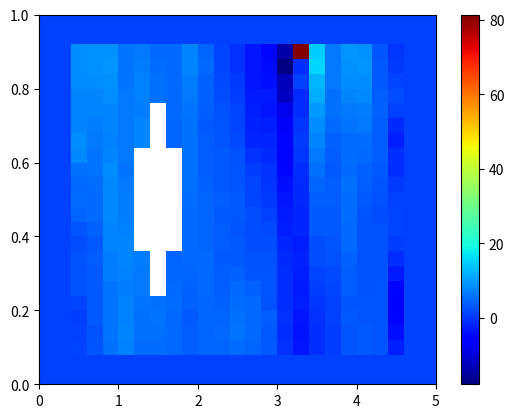

Python code for this plot:
import numpy as np
import matplotlib.pyplot as plt


def Boundary(Nx, Ny, P, ux, uy, uxleft, pright):
    for i in range(Ny):
        ux[i][0] = uxleft
        ux[i][1] = uxleft
        uy[i][0] = 0
        uy[i][1] = 0
        P[i][-1] = pright
        P[i][-2] = pright
        ux[i][-1] = uxleft # 0
        ux[i][-2] = uxleft # 0
        uy[i][-1] = 0
        uy[i][-2] = 0
    for j in range(Nx):
        ux[0][j] = uxleft # 0
        ux[1][j] = uxleft # 0
        uy[0][j] = 0
        uy[1][j] = 0
        ux[-1][j] = uxleft # 0
        ux[-2][j] = uxleft # 0
        uy[-1][j] = 0
        uy[-2][j] = 0


def SIMPLE():
    xstart = 0
    xend = 5
    ystart = 0
    yend = 1
    Nx = 25
    Ny = 25
    dx = (xend - xstart) / Nx
    dy = (yend - ystart) / Ny

    rho0 = 1
    rhoshar = 1
    nu = 0.01
    u0 = 0
    P0 = 0
    uxleft = 1
    uyleft = 0
    pright = 0
    prec = 1e-5
    tau = 0.001

    x = np.array([xstart + i * dx for i in range(Nx + 1)])
    y = np.array([ystart + i * dy for i in range(Ny + 1)])
    X, Y = np.meshgrid(x, y)
    grid = [[(X[i][j], Y[i][j]) for i in range(Nx + 1)] for j in range(Ny + 1)]
    grid_centers = [
        [((grid[j + 1][i + 1][0] + grid[j][i][0]) / 2, (grid[j + 1][i + 1][1] + grid[j][i][1]) / 2) for j in range(Ny)]
        for i in range(Nx)]

    P = [[P0 for _ in range(Nx)] for _ in range(Ny)];
    ux = [[u0 for _ in range(Nx)] for _ in range(Ny)];
    uy = [[u0 for _ in range(Nx)] for _ in range(Ny)]
    Boundary(Nx, Ny, P, ux, uy, uxleft, pright)

    for t in range(1):
        iter = 0
        flag = True
        while (flag and iter < 100):
            dux = [[0 for _ in range(Nx)] for _ in range(Ny)];
            duy = [[0 for _ in range(Nx)] for _ in range(Ny)];
            for i in range(1, Ny - 1):
                for j in range(1, Nx - 1):
                    dux[i][j] = ux[i][j] + tau * (
                                -ux[i][j] * (ux[i][j] - ux[i][j - 1]) / dx - uy[i][j] * (ux[i][j] - ux[i - 1][j]) / dy
                                + nu * (ux[i][j + 1] - 2 * ux[i][j] + ux[i][j - 1]) / dx / dx
                                + nu * (ux[i + 1][j] - 2 * ux[i][j] + ux[i - 1][j]) / dy / dy)
                    duy[i][j] = uy[i][j] + tau * (
                                -ux[i][j] * (uy[i][j] - uy[i][j - 1]) / dx - uy[i][j] * (uy[i][j] - uy[i - 1][j]) / dy
                                + nu * (uy[i][j + 1] - 2 * uy[i][j] + uy[i][j - 1]) / dx / dx
                                + nu * (uy[i + 1][j] - 2 * uy[i][j] + uy[i - 1][j]) / dy / dy)

            Boundary(Nx, Ny, P, dux, duy, uxleft, pright)

            coeffs_dp = [[0 for _ in range((Nx - 2) * (Ny - 2))] for _ in range((Nx - 2) * (Ny - 2))]
            res_dp = [0 for _ in range((Nx - 2) * (Ny - 2))]

            for i in range(Ny - 2):
                for j in range(Nx - 2):
                    ic = i + 1
                    jc = j + 1
                    # уравнение круга: (x - 1.5) ** 2 + (y - 0.5) ** 2 <= 0.5**2
                    if (grid_centers[ic][jc][0] - 1.5) ** 2 + (grid_centers[ic][jc][1] - 0.5) ** 2 <= 0.25 ** 2:
                        rho = rhoshar
                    else:
                        rho = rho0
                    if i == 0 and j == 0:
                        coeffs_dp[i * (Nx - 2) + j][i * (Nx - 2) + j + 1] = 1 / dx / dx
                        coeffs_dp[i * (Nx - 2) + j][(i + 1) * (Nx - 2) + j] = 1 / dy / dy
                        coeffs_dp[i * (Nx - 2) + j][i * (Nx - 2) + j] = -(1 / dx / dx + 1 / dy / dy)
                        res_dp[i * (Nx - 2) + j] = rho / tau * ((ux[ic][jc + 1] - ux[ic][jc - 1]) / 2 / dx)
                    elif i == Ny - 3 and j == Ny - 3:
                        coeffs_dp[i * (Nx - 2) + j][i * (Nx - 2) + j - 1] = 1 / dx / dx
                        coeffs_dp[i * (Nx - 2) + j][(i - 1) * (Nx - 2) + j] = 1 / dy / dy
                        coeffs_dp[i * (Nx - 2) + j][i * (Nx - 2) + j] = -(1 / dx / dx + 1 / dy / dy)
                        res_dp[i * (Ny - 2) + j] = rho / tau * ((ux[ic][jc + 1] - ux[ic][jc - 1]) / 2 / dx)
                    elif i == Ny - 3 and j == 0:
                        coeffs_dp[i * (Nx - 2) + j][i * (Nx - 2) + j + 1] = 1 / dx / dx
                        coeffs_dp[i * (Nx - 2) + j][(i - 1) * (Nx - 2) + j] = 1 / dy / dy
                        coeffs_dp[i * (Nx - 2) + j][i * (Nx - 2) + j] = -(1 / dx / dx + 1 / dy / dy)
                        res_dp[i * (Nx - 2) + j] = rho / tau * ((ux[ic][jc + 1] - ux[ic][jc - 1]) / 2 / dx)
                    elif i == 0 and j == Ny - 3:
                        coeffs_dp[i * (Nx - 2) + j][i * (Nx - 2) + j - 1] = 1 / dx / dx
                        coeffs_dp[i * (Nx - 2) + j][(i + 1) * (Nx - 2) + j] = 1 / dy / dy
                        coeffs_dp[i * (Nx - 2) + j][i * (Nx - 2) + j] = -(1 / dx / dx + 1 / dy / dy)
                        res_dp[i * (Nx - 2) + j] = 0
                    elif i == 0:
                        coeffs_dp[i * (Nx - 2) + j][i * (Nx - 2) + j + 1] = 1 / dx / dx
                        coeffs_dp[i * (Nx - 2) + j][i * (Nx - 2) + j - 1] = 1 / dx / dx
                        coeffs_dp[i * (Nx - 2) + j][(i + 1) * (Nx - 2) + j] = 1 / dy / dy
                        coeffs_dp[i * (Nx - 2) + j][i * (Nx - 2) + j] = -(2 / dx / dx + 1 / dy / dy)
                        res_dp[i * (Nx - 2) + j] = rho / tau * ((ux[ic][jc + 1] - ux[ic][jc - 1]) / 2 / dx)
                    elif j == 0:
                        coeffs_dp[i * (Nx - 2) + j][i * (Nx - 2) + j + 1] = 1 / dx / dx
                        coeffs_dp[i * (Nx - 2) + j][(i + 1) * (Nx - 2) + j] = 1 / dy / dy
                        coeffs_dp[i * (Nx - 2) + j][(i - 1) * (Nx - 2) + j] = 1 / dy / dy
                        coeffs_dp[i * (Nx - 2) + j][i * (Nx - 2) + j] = -(1 / dx / dx + 2 / dy / dy)
                        res_dp[i * (Nx - 2) + j] = rho / tau * ((ux[ic][jc + 1] - ux[ic][jc - 1]) / 2 / dx + (
                                    uy[ic + 1][jc] - uy[ic - 1][jc]) / 2 / dy)

                    elif i == Ny - 3:
                        coeffs_dp[i * (Nx - 2) + j][i * (Nx - 2) + j + 1] = 1 / dx / dx
                        coeffs_dp[i * (Nx - 2) + j][i * (Nx - 2) + j - 1] = 1 / dx / dx
                        coeffs_dp[i * (Nx - 2) + j][(i - 1) * (Nx - 2) + j] = 1 / dy / dy
                        coeffs_dp[i * (Nx - 2) + j][i * (Nx - 2) + j] = -(2 / dx / dx + 1 / dy / dy)
                        res_dp[i * (Nx - 2) + j] = rho / tau * ((ux[ic][jc + 1] - ux[ic][jc - 1]) / 2 / dx)
                    elif j == Nx - 3:
                        coeffs_dp[i * (Nx - 2) + j][i * (Nx - 2) + j - 1] = 1 / dx / dx
                        coeffs_dp[i * (Nx - 2) + j][(i + 1) * (Nx - 2) + j] = 1 / dy / dy
                        coeffs_dp[i * (Nx - 2) + j][(i - 1) * (Nx - 2) + j] = 1 / dy / dy
                        coeffs_dp[i * (Nx - 2) + j][i * (Nx - 2) + j] = -(1 / dx / dx + 2 / dy / dy)
                        res_dp[i * (Nx - 2) + j] = rho / tau * ((uy[ic + 1][jc] - uy[ic - 1][jc]) / 2 / dy)

                    elif (i != 0 and i != Ny - 3) and (j != 0 and j != Nx - 3):
                        coeffs_dp[i * (Nx - 2) + j][i * (Nx - 2) + j + 1] = 1 / dx / dx
                        coeffs_dp[i * (Nx - 2) + j][i * (Nx - 2) + j - 1] = 1 / dx / dx
                        coeffs_dp[i * (Nx - 2) + j][(i + 1) * (Nx - 2) + j] = 1 / dy / dy
                        coeffs_dp[i * (Nx - 2) + j][(i - 1) * (Nx - 2) + j] = 1 / dy / dy
                        coeffs_dp[i * (Nx - 2) + j][i * (Nx - 2) + j] = -2 * (1 / dx / dx + 1 / dy / dy)
                        res_dp[i * (Nx - 2) + j] = rho / tau * ((ux[ic][jc + 1] - ux[ic][jc - 1]) / 2 / dx + (uy[ic + 1][jc] - uy[ic - 1][jc]) / 2 / dy)

            tmp_dP = np.linalg.solve(coeffs_dp, res_dp)
            tmp_dP_matrix = [[0 for _ in range(Nx)] for _ in range(Ny)]
            for i in range(Ny - 2):
                for j in range(Nx - 2):
                    ic = i + 1
                    jc = j + 1
                    tmp_dP_matrix[ic][jc] = tmp_dP[i * (Ny - 2) + j]

            # for i in range(Ny):
            #    tmp_dP_matrix[i][0] = tmp_dP_matrix[i][1]
            #    tmp_dP_matrix[i][-1] = 0
            # здесь еще гр условия сверху и снизу, но давления нулевые, так что да

            new_P = [[0 for _ in range(Nx)] for _ in range(Ny)];
            new_ux = [[0 for _ in range(Nx)] for _ in range(Ny)];
            new_uy = [[0 for _ in range(Nx)] for _ in range(Ny)]
            for i in range(1, Ny - 1):
                for j in range(1, Nx - 1):
                    new_P[i][j] = P[i][j] + tmp_dP_matrix[i][j]
                    # уравнение круга: (x - 1.5) ** 2 + (y - 0.5) ** 2 <= 0.5**2
                    if (grid_centers[i][j][0] - 1.5) ** 2 + (grid_centers[i][j][1] - 0.5) ** 2 <= 0.25 ** 2:
                        rho = rhoshar
                    else:
                        rho = rho0

                    new_ux[i][j] = dux[i][j] - tau / rho / 2 / dx * (tmp_dP_matrix[i][j + 1] - tmp_dP_matrix[i][j - 1])
                    new_uy[i][j] = duy[i][j] - tau / rho / 2 / dy * (tmp_dP_matrix[i + 1][j] - tmp_dP_matrix[i - 1][j])

            Boundary(Nx, Ny, new_P, new_ux, new_uy, uxleft, pright)

            for i in range(1, Ny - 1):
                for j in range(1, Nx - 1):
                    P[i][j] = new_P[i][j]
                    ux[i][j] = new_ux[i][j]
                    uy[i][j] = new_uy[i][j]
            iter += 1
            R = [[abs(ux[i][j + 1] - ux[i][j - 1] / 2 / dx + uy[i + 1][j] - ux[i - 1][j] / 2 / dy) for i in
                  range(1, Ny - 1)] for j in range(1, Nx - 1)]
            R = max(list(map(lambda x: max(x), R)))
            if R < prec:
                flag = False
        print("Сошлось за", iter, "итераций")
    for i in range(Ny):
        for j in range(Nx):
            if (grid_centers[i][j][0] - 1.5) ** 2 + (grid_centers[i][j][1] - 0.5) ** 2 <= 0.25 ** 2:
                P[i][j] = -np.inf
                ux[i][j] = -np.inf
                uy[i][j] = -np.inf
    print("P:")
    for i in P[::-1]:
        print(*i)
    print()
    print("ux:")
    for i in ux[::-1]:
        print(*i)
    print("uy:")
    for i in uy[::-1]:
        print(*i)
    print()
    fig, ax = plt.subplots(1, 1)

    c = ax.pcolormesh(X, Y, ux, cmap='jet')
    fig.colorbar(c, ax=ax)

    plt.show()
    # plt.plot(grid_centers, P)
    # plt.plot(grid_centers, u)
    # plt.show()


if __name__ == "__main__":
    SIMPLE()
